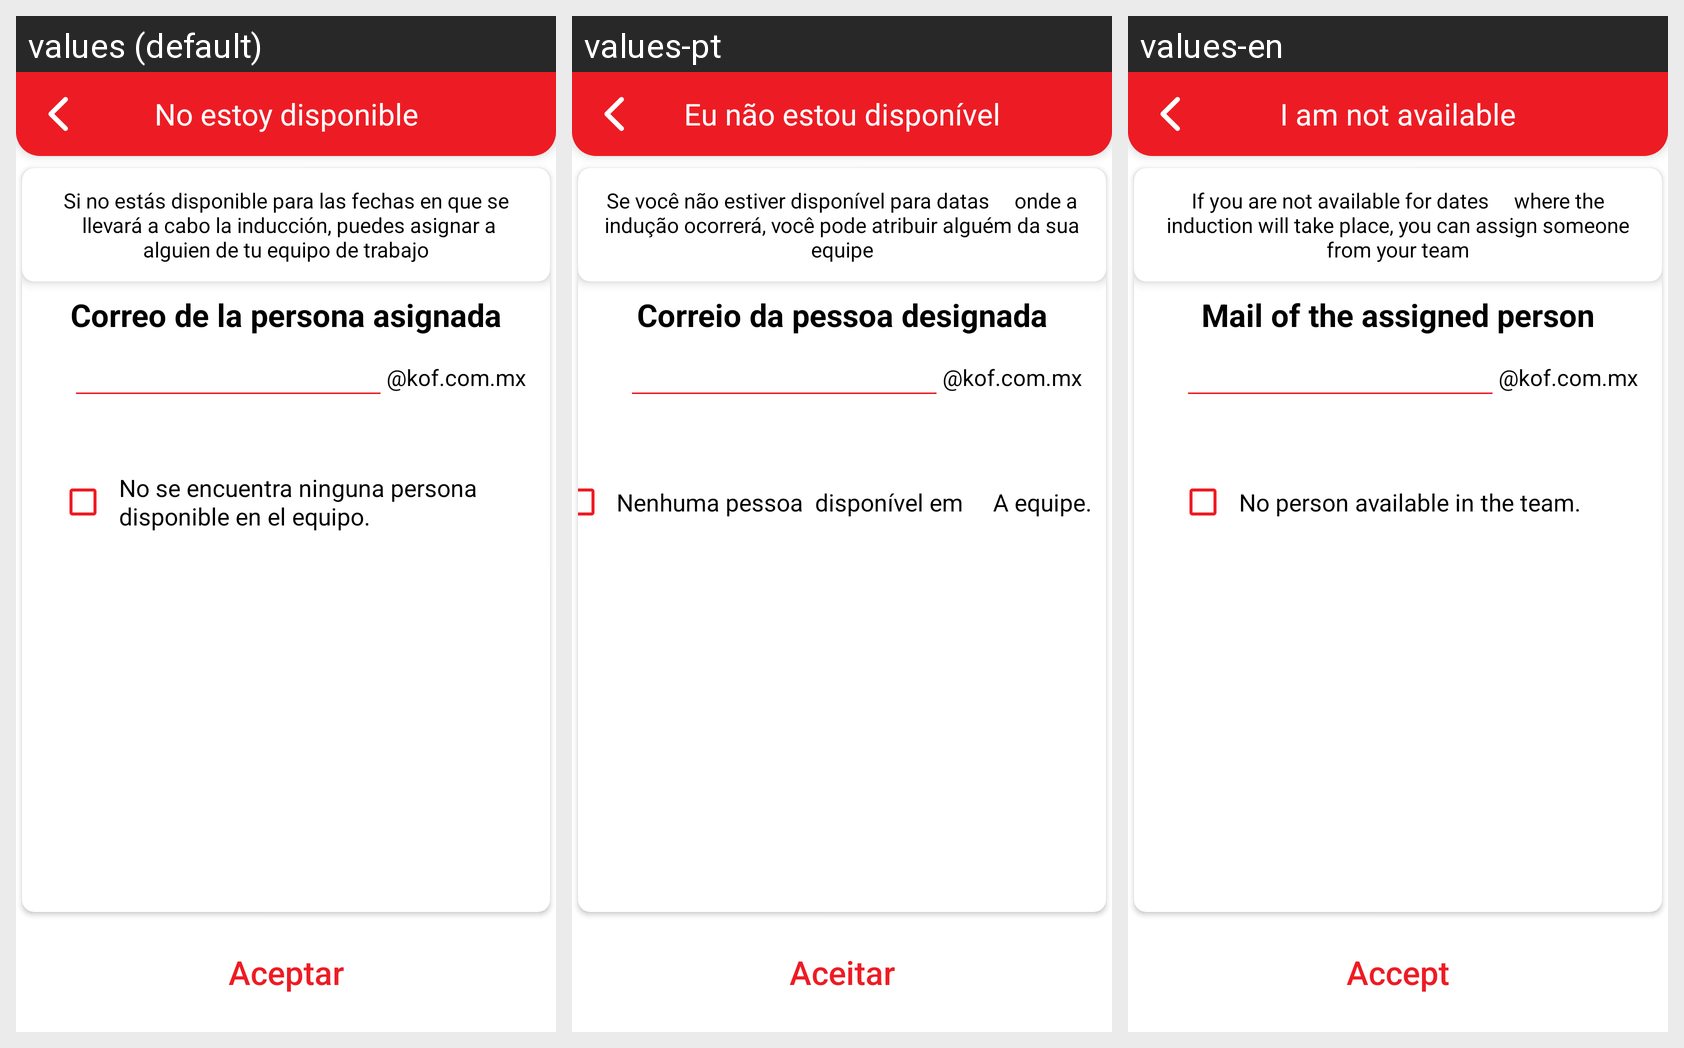

Translations of the strings shown on this Android screen, per locale in the grid:
Android screen res/layout/activity_no_disponible.xml rendered under 3 locales, left to right: values (default), values-pt, values-en. Device: Nexus 5 (rendered at 1080×1920; each locale shown at half size, 540×960, under a caption strip naming it); theme AppTheme.
Strings drawn on this screen, with the default value and each locale's value (text and hints the layout hard-codes, and strings that could not be matched under every locale, appear in the picture but are not listed):

activity_no_disponible_toolbar
  values: No estoy disponible
  values-pt: Eu não estou disponível
  values-en: I am not available

activity_no_disponible_descripcion_texto
  values: Si no estás disponible para las fechas en que se
       llevará a cabo la inducción, puedes asignar a
      alguien de tu equipo de trabajo
  values-pt: Se você não estiver disponível para datas     onde a indução ocorrerá, você pode atribuir alguém da sua equipe
  values-en: If you are not available for dates     where the induction will take place, you can assign someone from your team

activity_no_disponible_correo_texto
  values: Correo de la persona asignada
  values-pt: Correio da pessoa designada
  values-en: Mail of the assigned person

activity_no_disponinle_correo_extension
  values: @kof.com.mx
  values-pt: @kof.com.mx
  values-en: @kof.com.mx

activity_no_disponible_check_texto
  values: No se encuentra ninguna persona
      disponible en el equipo.
  values-pt: Nenhuma pessoa  disponível em     A equipe.
  values-en: No person available in the team.

activity_no_disponible_aceptar
  values: Aceptar
  values-pt: Aceitar
  values-en: Accept
